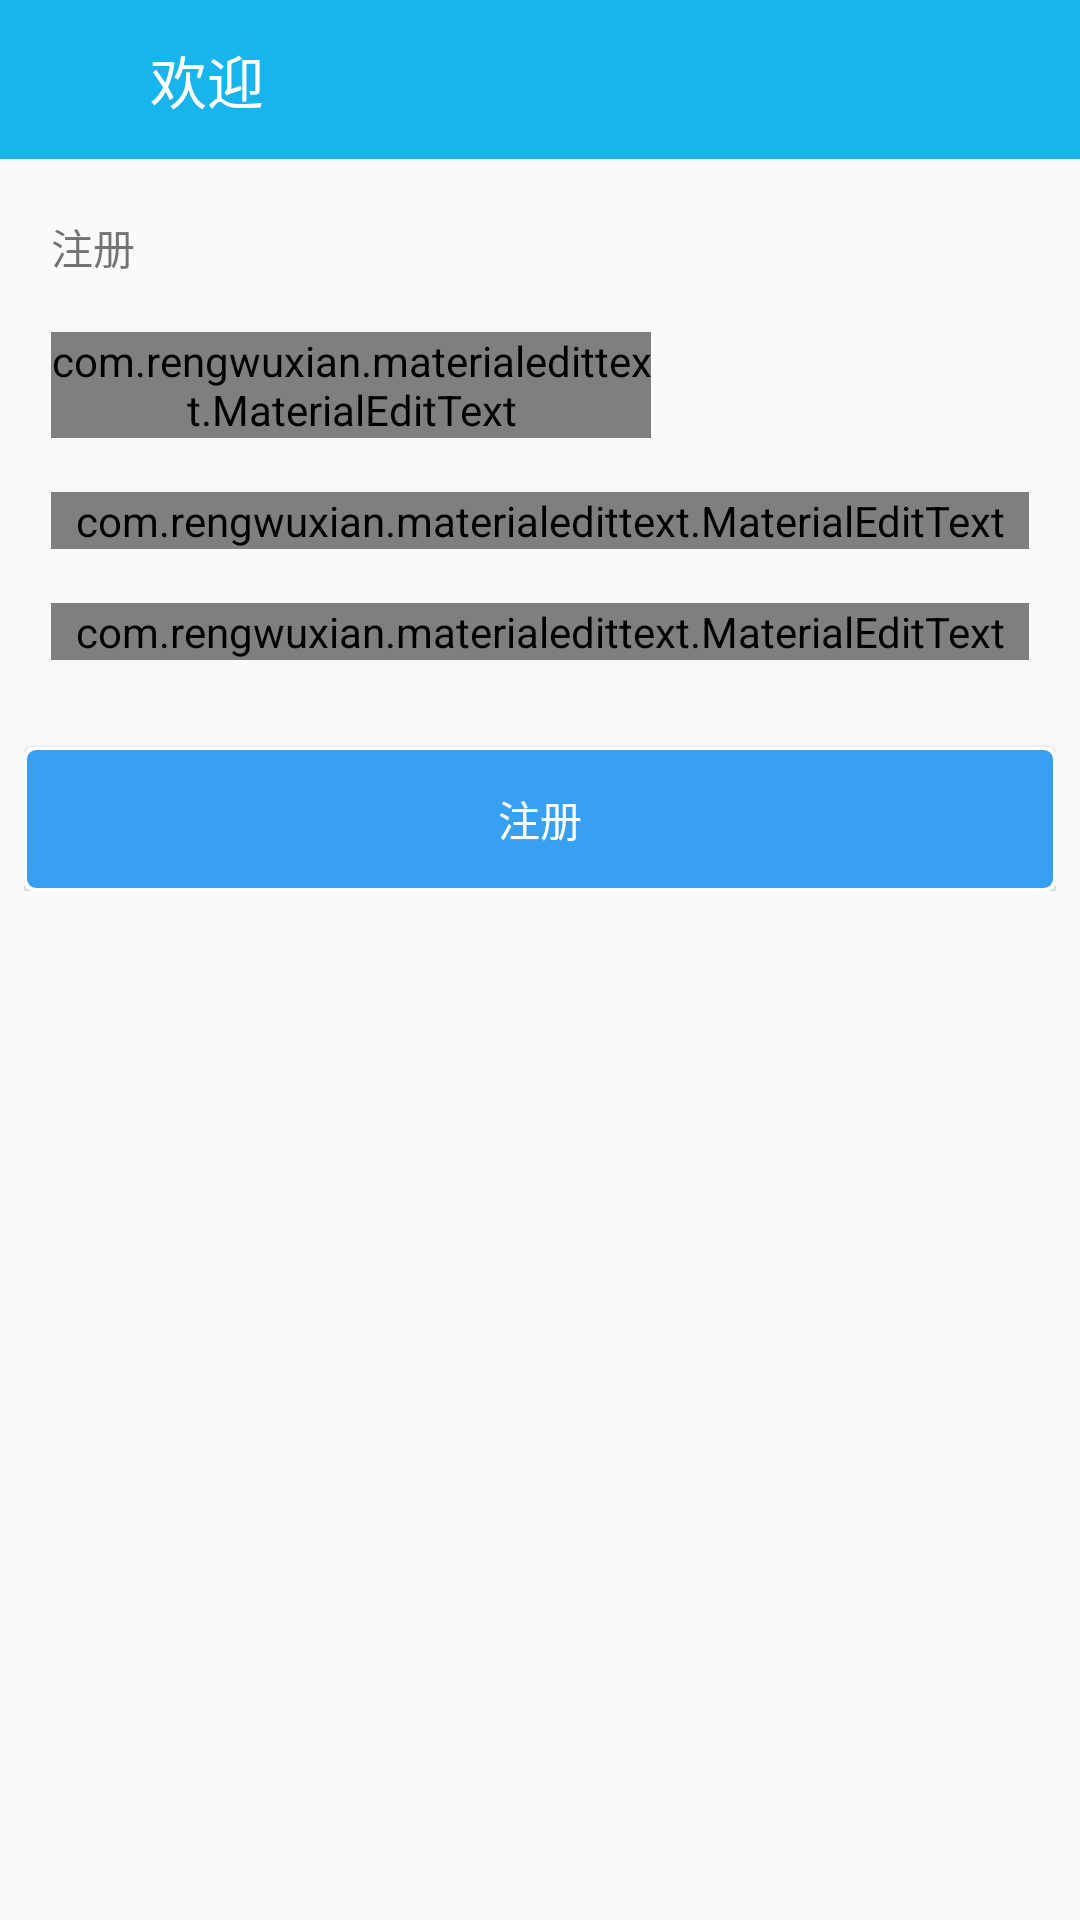

This screen was rendered from an Android layout file. Write that file and the resources it references.
<!-- AndroidManifest.xml: application theme AppTheme -->
<!-- res/layout/activity_register.xml -->
<LinearLayout xmlns:android="http://schemas.android.com/apk/res/android"
    android:layout_width="match_parent"
    android:orientation="vertical"
    android:layout_height="match_parent"
 >





    <RelativeLayout
        android:background="#18b4ed"
        android:layout_width="match_parent"
        android:layout_height="53dp">


        <ImageView
            android:onClick="back"
            android:id="@+id/left"
            android:padding="17dp"
            android:background="@drawable/drawer_selector"
            android:src="@drawable/umeng_fb_back_normal"
            android:layout_width="50dp"
            android:layout_height="54dp" />
    <TextView
        android:id="@+id/welcome"



        android:text="@string/welcome"

        android:layout_width="wrap_content"
        android:layout_height="54dp"

        android:gravity="center_vertical"

        android:scaleX="1.0"

        android:textColor="#ffffff"
        android:layout_toRightOf="@id/left"
        android:textSize="19sp"
        />

</RelativeLayout>
    <ScrollView
        android:paddingTop="10dp"
        android:layout_width="match_parent"
        android:background="#00000000"
        android:paddingLeft="8dp"
        android:paddingRight="8dp"
        android:scrollbarStyle="outsideOverlay"
        android:layout_height="match_parent"
        xmlns:android="http://schemas.android.com/apk/res/android">
        <LinearLayout xmlns:android="http://schemas.android.com/apk/res/android"
            android:layout_width="match_parent"
            android:orientation="vertical"
            android:layout_height="match_parent"
            >
    <TextView
        android:id="@+id/denglu"
        android:text="@string/register"
        android:textSize="14sp"
        android:padding="9dp"
        android:layout_width="wrap_content"
        android:layout_height="wrap_content" />

    <com.rengwuxian.materialedittext.MaterialEditText
    xmlns:android="http://schemas.android.com/apk/res/android"
    xmlns:app="http://schemas.android.com/apk/res-auto"
    android:layout_width="200dp"
    android:id="@+id/re_name"
        app:met_maxCharacters="8"
    app:met_primaryColor="#18b4ed"
    app:met_floatingLabel="highlight"
    app:met_floatingLabelText="@string/name"
    android:layout_height="wrap_content"
    android:layout_marginTop="28dp"
    android:hint="@string/name"
    android:layout_margin="9dp"
    />

    <com.rengwuxian.materialedittext.MaterialEditText
        xmlns:android="http://schemas.android.com/apk/res/android"
        xmlns:app="http://schemas.android.com/apk/res-auto"
        android:layout_width="match_parent"
        android:id="@+id/re_email"
        app:met_primaryColor="#18b4ed"
        app:met_floatingLabel="highlight"
        app:met_floatingLabelText="@string/youxiang"
        android:layout_height="wrap_content"
        android:layout_marginTop="28dp"
        android:hint="@string/youxiang"
        android:layout_margin="9dp"
        />


    <com.rengwuxian.materialedittext.MaterialEditText
        xmlns:android="http://schemas.android.com/apk/res/android"
        xmlns:app="http://schemas.android.com/apk/res-auto"
        android:layout_width="match_parent"
        android:id="@+id/re_mima"
        app:met_primaryColor="#18b4ed"
        app:met_floatingLabel="highlight"
        app:met_floatingLabelText="@string/mima"
        app:met_maxCharacters="12"
        android:layout_height="wrap_content"
        android:layout_marginTop="28dp"
        android:hint="@string/mima"
        android:layout_margin="9dp"
        />

    <Button

        android:layout_marginTop="20dp"
        android:text="@string/register"
        android:onClick="onRegister"
        android:textSize="14sp"
        android:textColor="#ffffff"
        android:layout_width="match_parent"
        android:layout_height="wrap_content"
        android:background="@drawable/shape"
        />
        </LinearLayout>
</ScrollView>
</LinearLayout>
<!-- resources referenced by this layout -->
<resources>
  <!-- drawable drawer_selector (drawable) -->
  <?xml version="1.0" encoding="utf-8"?>
  <selector xmlns:android="http://schemas.android.com/apk/res/android">
    <item android:state_pressed="true" android:drawable="@color/light_gray" />
    <item android:state_focused="true" android:drawable="@color/dark_gray" />
  </selector>
  <!-- drawable shape (drawable) -->
  <?xml version="1.0" encoding="UTF-8"?>
  <layer-list xmlns:android="http://schemas.android.com/apk/res/android">
      <item>
      <shape>
          <solid android:color="#ffffff" />
          <corners android:radius="3dp" />
  
      </shape>
  </item>
      
      <item android:bottom="1dp" android:right="1dp" android:top="1dp" android:left="1dp">
          <shape>
             <solid android:color="#37A0F3"/>
              <padding android:left="2dp" android:top="2dp" android:right="2dp"
                  android:bottom="2dp" />
              
              <corners android:radius="3dp" />
          </shape>
      </item>
  </layer-list>
  <string name="mima">密码</string>
  <string name="name">昵称</string>
  <string name="register">注册</string>
  <string name="welcome">欢迎</string>
  <string name="youxiang">邮箱（用来修改/找回密码）</string>
  <style name="AppTheme" parent="Theme.AppCompat.Light.NoActionBar">
          
  
          <item name="android:textColorPrimary">@android:color/black</item>
          <item name="colorPrimary">#4876FF</item>
          <item name="colorPrimaryDark">#3A5FCD</item>
  
      </style>
  <color name="light_gray">#c2c7cc</color>
  <color name="dark_gray">#3d454c</color>
</resources>
